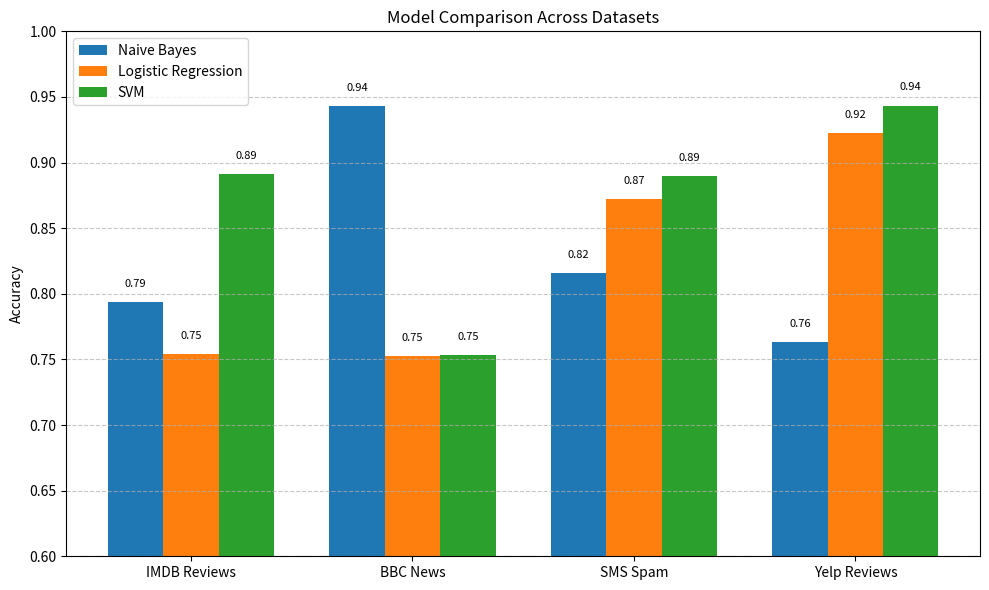

Python code for this plot:
# This script creates a test image if the model_comparison.png doesn't exist
import os
import matplotlib.pyplot as plt
import numpy as np

# Create models directory if it doesn't exist
os.makedirs("models", exist_ok=True)

# Check if the image already exists
if not os.path.exists("models/model_comparison.png"):
    print("Creating test model comparison image...")
    
    # Create a sample comparison chart
    models = ["Naive Bayes", "Logistic Regression", "SVM"]
    datasets = ["IMDB Reviews", "BBC News", "SMS Spam", "Yelp Reviews"]
    
    # Generate random accuracy data
    data = np.random.uniform(0.7, 0.95, (len(models), len(datasets)))
    
    # Create the plot
    fig, ax = plt.subplots(figsize=(10, 6))
    
    x = np.arange(len(datasets))
    width = 0.25
    
    # Plot bars for each model
    for i, model in enumerate(models):
        ax.bar(x + i*width - width, data[i], width, label=model)
    
    # Add labels and legend
    ax.set_ylabel('Accuracy')
    ax.set_title('Model Comparison Across Datasets')
    ax.set_xticks(x)
    ax.set_xticklabels(datasets)
    ax.legend()
    ax.set_ylim(0.6, 1.0)
    
    # Add grid lines
    ax.grid(axis='y', linestyle='--', alpha=0.7)
    
    # Add value labels on top of bars
    for i, model in enumerate(models):
        for j, dataset in enumerate(datasets):
            ax.text(j + i*width - width, data[i, j] + 0.01, 
                    f'{data[i, j]:.2f}', 
                    ha='center', va='bottom', 
                    fontsize=8)
    
    plt.tight_layout()
    
    # Save the figure
    plt.savefig("models/model_comparison.png", dpi=300, bbox_inches='tight')
    print("Test image created successfully!")
else:
    print("Model comparison image already exists.")

